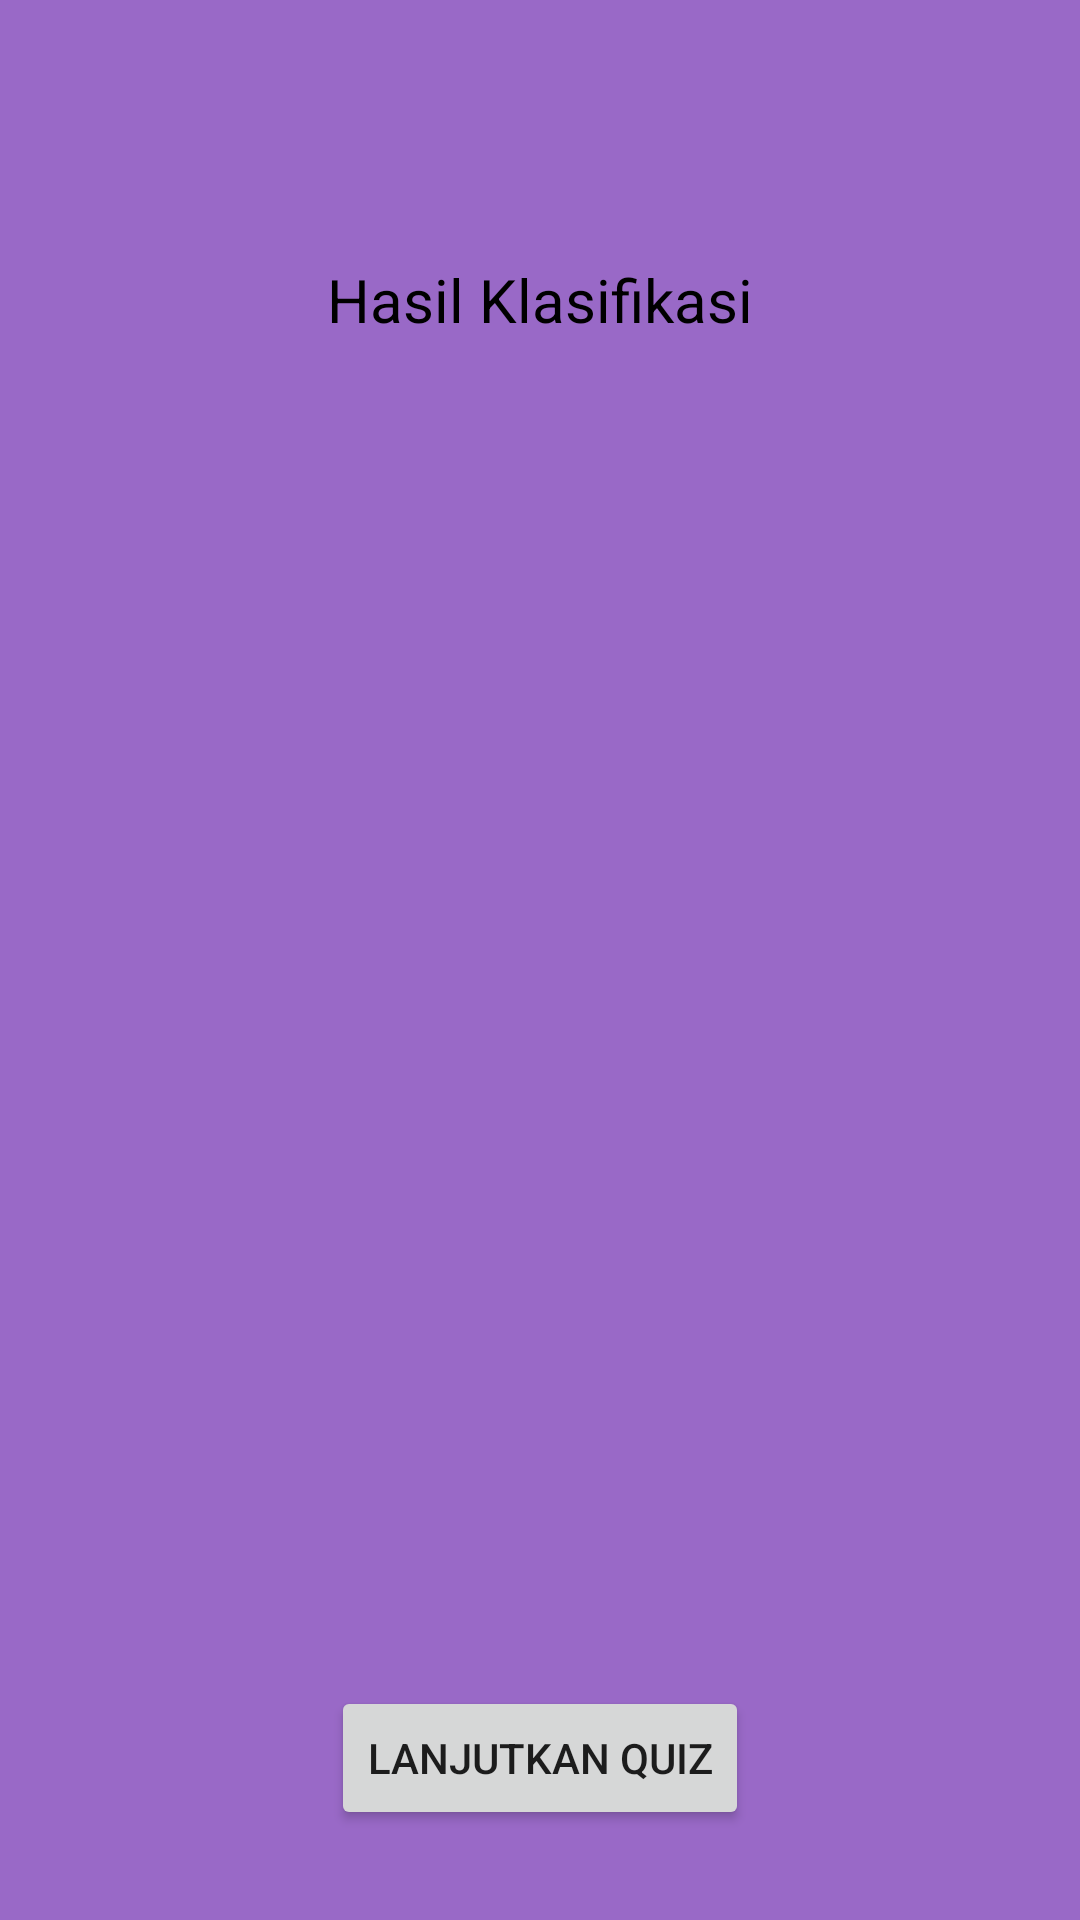

The Android layout XML behind this screen, and the referenced resources:
<!-- AndroidManifest.xml: activity theme AppTheme.NoActionBar -->
<!-- res/layout/activity_hasil_quiz_anxiety.xml -->
<?xml version="1.0" encoding="utf-8"?>
<LinearLayout xmlns:android="http://schemas.android.com/apk/res/android"
    xmlns:app="http://schemas.android.com/apk/res-auto"
    xmlns:tools="http://schemas.android.com/tools"
    android:layout_width="match_parent"
    android:layout_height="match_parent"
    android:orientation="vertical"
    android:gravity="center"
    android:background="#9969C7"
    tools:context=".HasilQuizAnxietyActivity">

    <TextView
        android:id="@+id/hasil_quiz_anxiety"
        android:layout_width="match_parent"
        android:layout_height="200dp"
        android:text="Hasil Klasifikasi"
        android:gravity="center"
        android:textSize="20dp"
        android:textColor="@android:color/black"/>

    <LinearLayout
        android:layout_width="match_parent"
        android:layout_height="fill_parent"
        android:gravity="bottom|center"
        android:paddingBottom="30dp"
        android:orientation="vertical">

        <Button
            android:id="@+id/btn_lanjut"
            android:layout_width="wrap_content"
            android:layout_height="wrap_content"
            android:text="Lanjutkan Quiz" />

    </LinearLayout>



</LinearLayout>
<!-- resources referenced by this layout -->
<resources>
  <style name="AppTheme.NoActionBar" parent="Theme.AppCompat.Light.DarkActionBar">
          <item name="windowActionBar">false</item>
          <item name="windowNoTitle">true</item>
          <item name="android:windowFullscreen">true</item>
      </style>
</resources>
